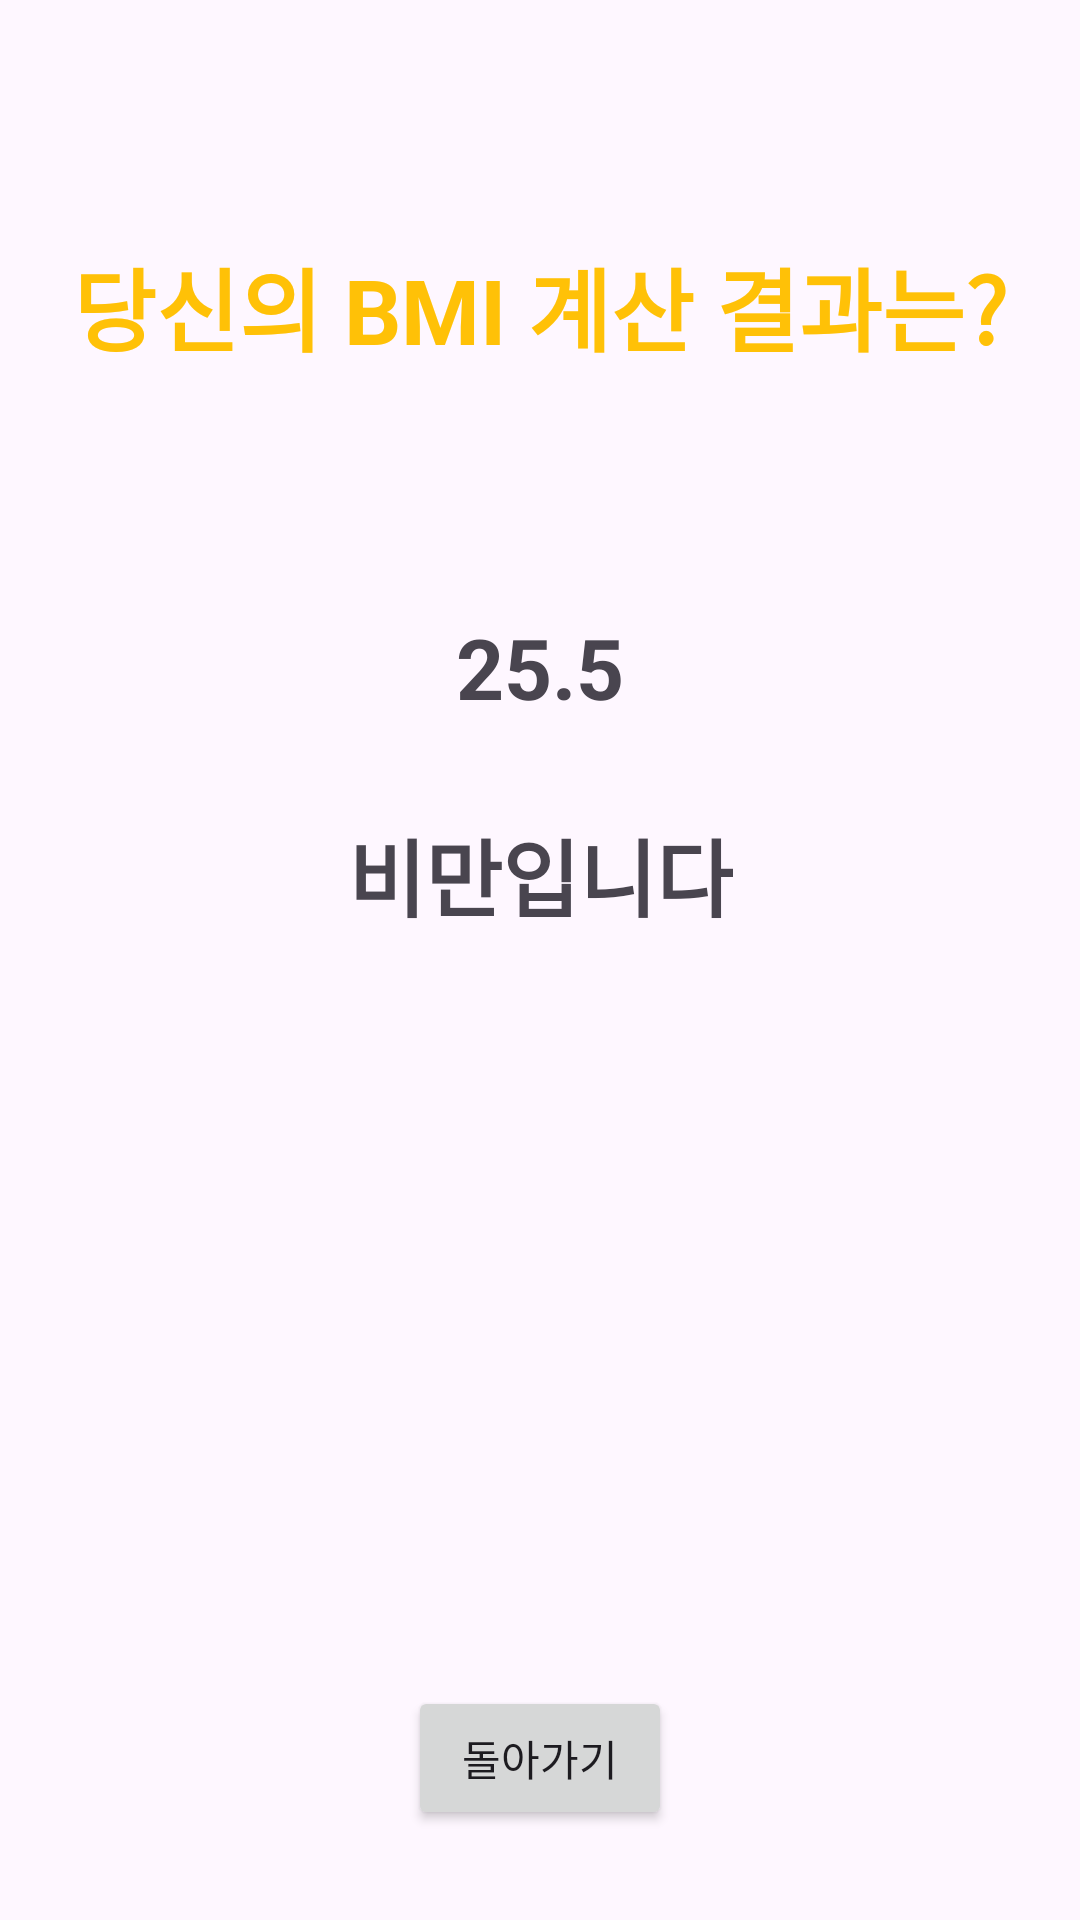

This screen was rendered from an Android layout file. Write that file and the resources it references.
<!-- AndroidManifest.xml: application theme Theme.CalculatorOfBMI -->
<!-- res/layout/activity_result.xml -->
<?xml version="1.0" encoding="utf-8"?>
<androidx.constraintlayout.widget.ConstraintLayout xmlns:android="http://schemas.android.com/apk/res/android"
    xmlns:app="http://schemas.android.com/apk/res-auto"
    xmlns:tools="http://schemas.android.com/tools"
    android:layout_width="match_parent"
    android:layout_height="match_parent"
    tools:context=".ResultActivity">

    <TextView
        android:id="@+id/resultTitle_text"
        android:layout_width="wrap_content"
        android:layout_height="wrap_content"
        android:layout_marginTop="80dp"
        android:text="당신의 BMI 계산 결과는?"
        android:textAlignment="textStart"
        android:textColor="#FFC107"
        android:textSize="30sp"
        android:textStyle="bold"
        app:layout_constraintEnd_toEndOf="parent"
        app:layout_constraintStart_toStartOf="parent"
        app:layout_constraintTop_toTopOf="parent" />

    <TextView
        android:id="@+id/bmi_text"
        android:layout_width="wrap_content"
        android:layout_height="wrap_content"
        android:layout_marginTop="80dp"
        android:text="25.5"
        android:textSize="28sp"
        android:textStyle="bold"
        app:layout_constraintEnd_toEndOf="parent"
        app:layout_constraintStart_toStartOf="parent"
        app:layout_constraintTop_toBottomOf="@+id/resultTitle_text" />

    <TextView
        android:id="@+id/result_text"
        android:layout_width="wrap_content"
        android:layout_height="wrap_content"
        android:layout_marginTop="30dp"
        android:text="비만입니다"
        android:textSize="28sp"
        android:textStyle="bold"
        app:layout_constraintEnd_toEndOf="parent"
        app:layout_constraintStart_toStartOf="parent"
        app:layout_constraintTop_toBottomOf="@+id/bmi_text" />

    <ImageView
        android:id="@+id/result_img"
        android:layout_width="150dp"
        android:layout_height="150dp"
        android:layout_marginTop="20dp"
        app:layout_constraintEnd_toEndOf="parent"
        app:layout_constraintStart_toStartOf="parent"
        app:layout_constraintTop_toBottomOf="@+id/result_text"
        android:src="@drawable/img_lv1" />

    <Button
        android:id="@+id/back_btn"
        android:layout_width="wrap_content"
        android:layout_height="wrap_content"
        android:layout_marginTop="80dp"
        android:text="돌아가기"
        app:layout_constraintEnd_toEndOf="parent"
        app:layout_constraintStart_toStartOf="parent"
        app:layout_constraintTop_toBottomOf="@+id/result_img" />
</androidx.constraintlayout.widget.ConstraintLayout>
<!-- resources referenced by this layout -->
<resources>
  <style name="Theme.CalculatorOfBMI" parent="Base.Theme.CalculatorOfBMI" />
  <style name="Base.Theme.CalculatorOfBMI" parent="Theme.Material3.DayNight.NoActionBar">
          
          
      </style>
</resources>
